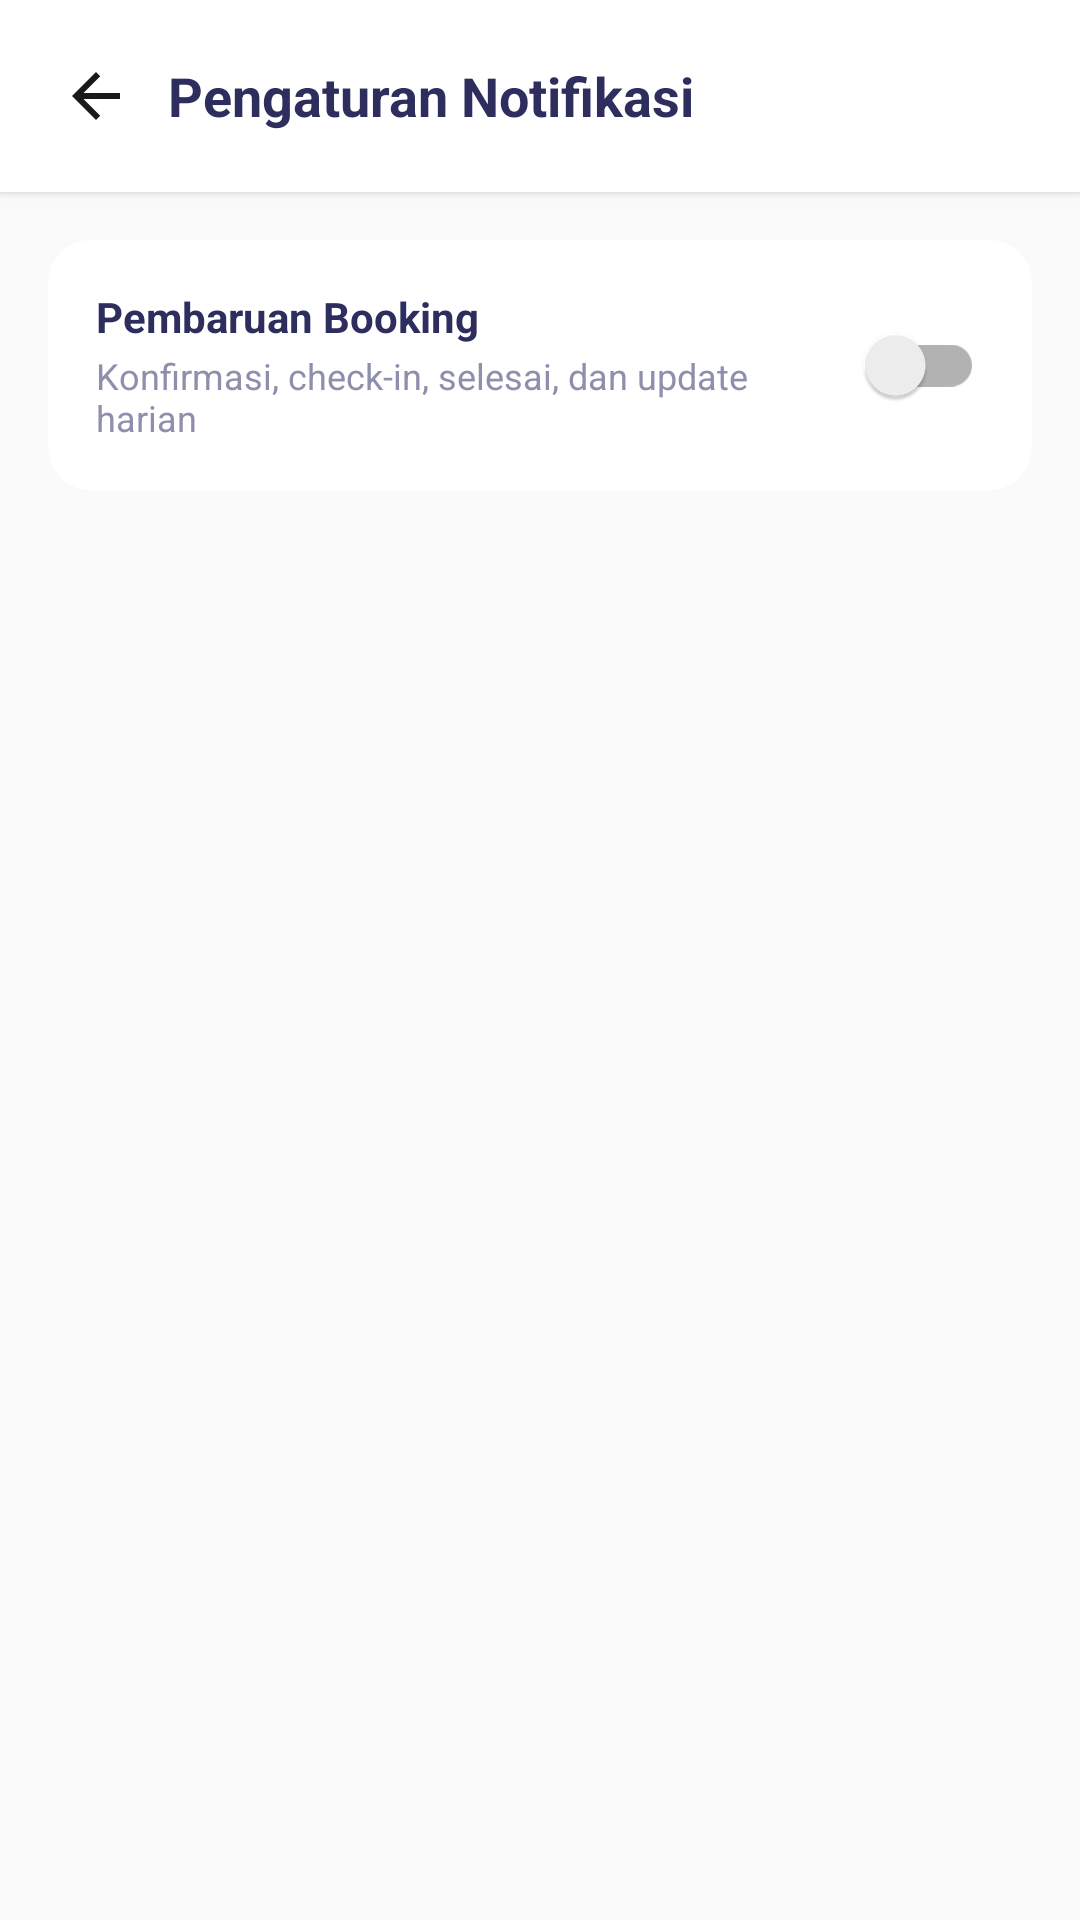

Write the Android layout XML for this screen, with the resource values it uses.
<!-- AndroidManifest.xml: application theme Theme.Satwalaya -->
<!-- res/layout/fragment_notification_settings.xml -->
<?xml version="1.0" encoding="utf-8"?>
<LinearLayout xmlns:android="http://schemas.android.com/apk/res/android"
    android:layout_width="match_parent"
    android:layout_height="match_parent"
    android:background="@color/bg_screen"
    android:orientation="vertical">

    
    <LinearLayout
        android:layout_width="match_parent"
        android:layout_height="wrap_content"
        android:background="@color/white"
        android:elevation="2dp"
        android:gravity="center_vertical"
        android:orientation="horizontal"
        android:paddingHorizontal="16dp"
        android:paddingVertical="16dp">

        <ImageView
            android:id="@+id/btnBack"
            android:layout_width="32dp"
            android:layout_height="32dp"
            android:layout_marginEnd="8dp"
            android:padding="4dp"
            android:src="@drawable/ic_back"
            android:contentDescription="Kembali" />

        <TextView
            android:layout_width="0dp"
            android:layout_height="wrap_content"
            android:layout_weight="1"
            android:text="Pengaturan Notifikasi"
            android:textColor="@color/text_primary"
            android:textSize="18sp"
            android:textStyle="bold" />
    </LinearLayout>

    
    <androidx.cardview.widget.CardView
        android:layout_width="match_parent"
        android:layout_height="wrap_content"
        android:layout_margin="16dp"
        app:cardCornerRadius="14dp"
        app:cardElevation="0dp"
        app:cardBackgroundColor="@color/white"
        xmlns:app="http://schemas.android.com/apk/res-auto">

        <LinearLayout
            android:layout_width="match_parent"
            android:layout_height="wrap_content"
            android:orientation="vertical"
            android:padding="16dp">

            
            <LinearLayout
                android:layout_width="match_parent"
                android:layout_height="wrap_content"
                android:gravity="center_vertical"
                android:orientation="horizontal">

                <LinearLayout
                    android:layout_width="0dp"
                    android:layout_height="wrap_content"
                    android:layout_weight="1"
                    android:orientation="vertical">

                    <TextView
                        android:layout_width="wrap_content"
                        android:layout_height="wrap_content"
                        android:text="Pembaruan Booking"
                        android:textColor="@color/text_primary"
                        android:textSize="14sp"
                        android:textStyle="bold" />

                    <TextView
                        android:layout_width="wrap_content"
                        android:layout_height="wrap_content"
                        android:layout_marginTop="2dp"
                        android:text="Konfirmasi, check-in, selesai, dan update harian"
                        android:textColor="@color/text_secondary"
                        android:textSize="12sp" />
                </LinearLayout>

                <androidx.appcompat.widget.SwitchCompat
                    android:id="@+id/switchBookingNotif"
                    android:layout_width="wrap_content"
                    android:layout_height="wrap_content" />
            </LinearLayout>
        </LinearLayout>
    </androidx.cardview.widget.CardView>

</LinearLayout>
<!-- resources referenced by this layout -->
<resources>
  <color name="bg_screen">#FAFAFA</color>
  <color name="text_primary">#2D2D5E</color>
  <color name="text_secondary">#8E8EAD</color>
  <color name="white">#FFFFFFFF</color>
  <!-- drawable ic_back (drawable) -->
  <?xml version="1.0" encoding="utf-8"?>
  <vector xmlns:android="http://schemas.android.com/apk/res/android"
      android:width="24dp"
      android:height="24dp"
      android:viewportWidth="24"
      android:viewportHeight="24">
      <path
          android:fillColor="#1A1A1A"
          android:pathData="M20,11H7.83l5.59-5.59L12,4l-8,8 8,8 1.41-1.41L7.83,13H20v-2z"/>
  </vector>
  <style name="Theme.Satwalaya" parent="Theme.MaterialComponents.Light.NoActionBar">
          
          <item name="colorPrimary">@color/gradient_start</item>
          <item name="colorPrimaryVariant">@color/gradient_mid</item>
          <item name="colorOnPrimary">@color/white</item>
          
          <item name="colorSecondary">@color/text_teal</item>
          <item name="colorSecondaryVariant">@color/text_teal</item>
          <item name="colorOnSecondary">@color/white</item>
          
          <item name="android:statusBarColor">@android:color/transparent</item>
          <item name="android:windowLightStatusBar">true</item>
          
          <item name="android:navigationBarColor">@color/white</item>
          <item name="android:windowLightNavigationBar" tools:targetApi="o">true</item>
          
          <item name="android:windowBackground">@color/bg_light</item>
      </style>
  <color name="gradient_start">#6A5AE0</color>
  <color name="gradient_mid">#8E7CFE</color>
  <color name="text_teal">#2ABFBF</color>
  <color name="bg_light">#F5F7FF</color>
</resources>
